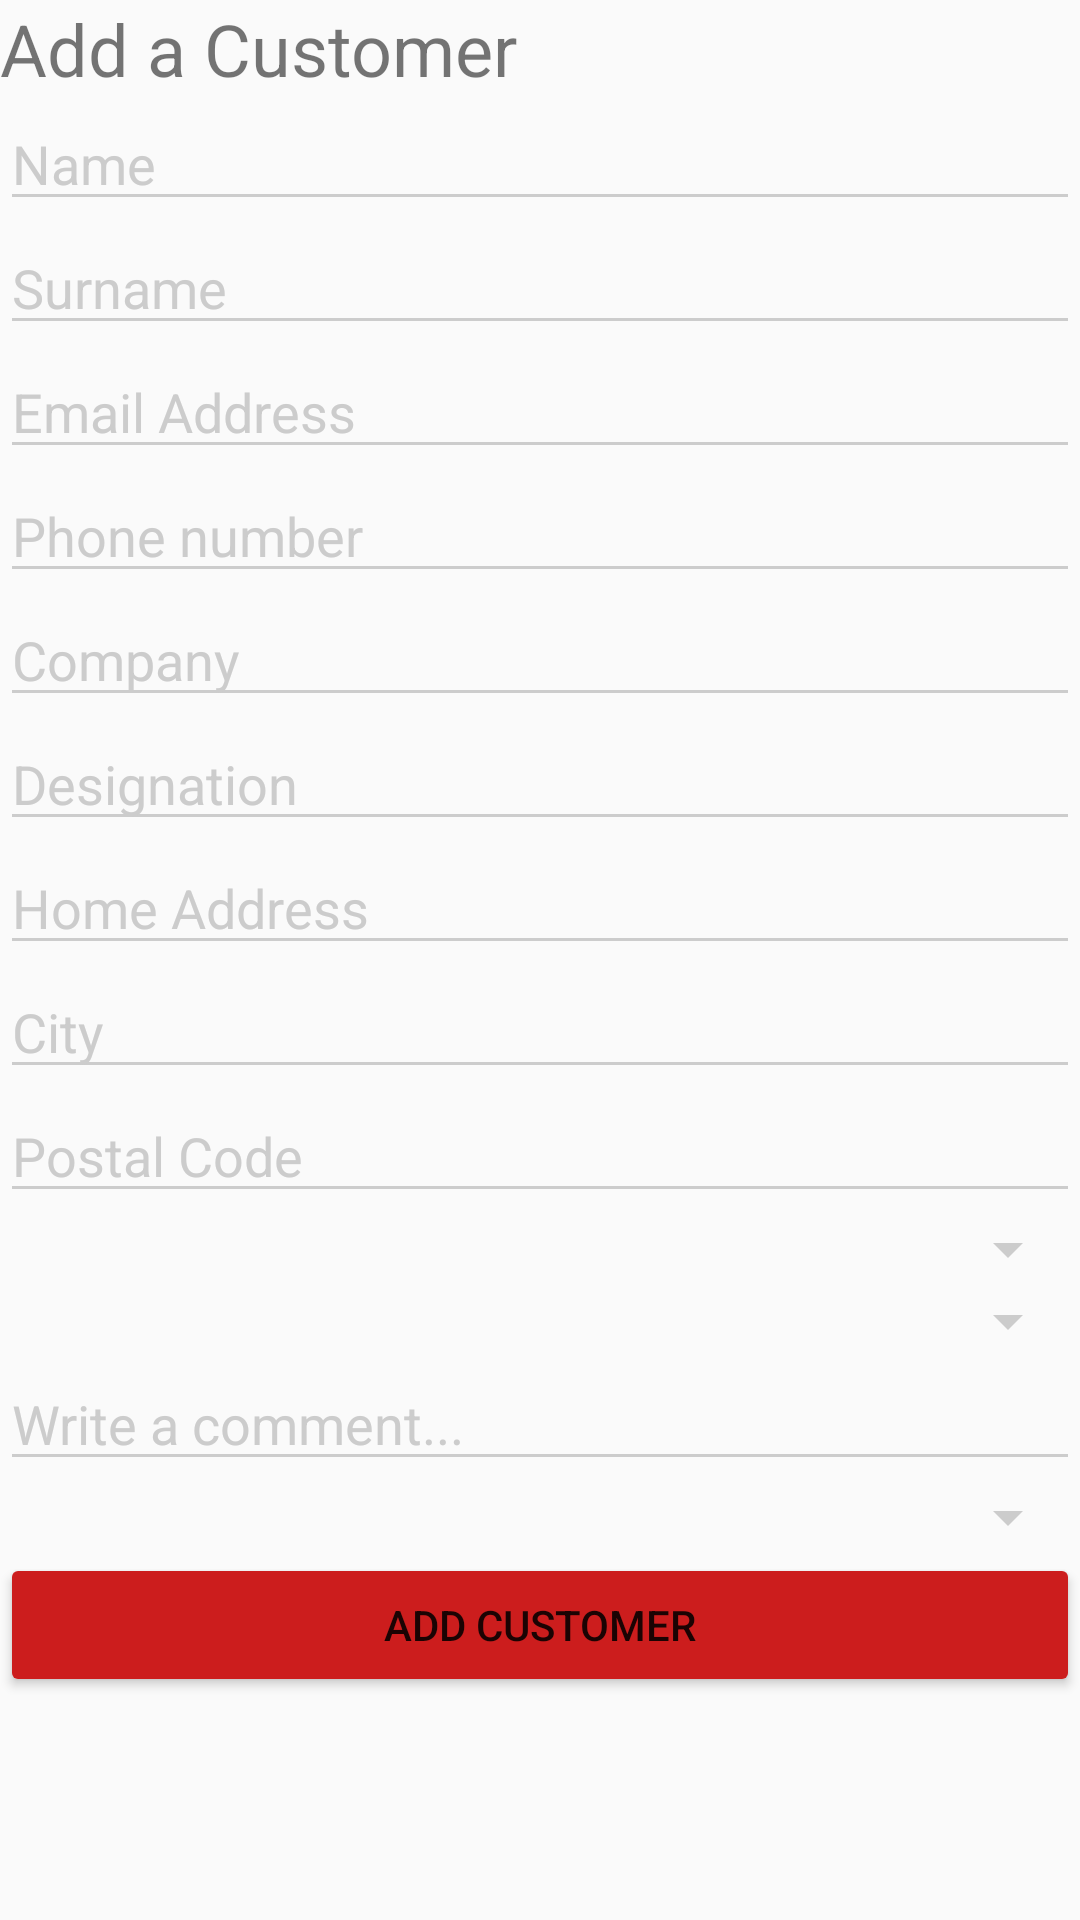

This screen was rendered from an Android layout file. Write that file and the resources it references.
<!-- AndroidManifest.xml: application theme AppTheme -->
<!-- res/layout/activity_manual_registration.xml -->
<?xml version="1.0" encoding="utf-8"?>
<LinearLayout xmlns:android="http://schemas.android.com/apk/res/android"
    xmlns:app="http://schemas.android.com/apk/res-auto"
    xmlns:tools="http://schemas.android.com/tools"
    android:layout_width="match_parent"
    android:layout_height="match_parent"
    android:orientation="vertical"
    android:textAlignment="center"
    tools:context=".Register_page">

    <android.support.v4.widget.DrawerLayout
        android:layout_width="match_parent"
        android:id="@+id/salesDrawer"
        android:layout_height="match_parent">

    <ScrollView
        android:layout_width="match_parent"
        android:layout_height="match_parent">

        <LinearLayout
            android:layout_width="match_parent"
            android:layout_height="match_parent"
            android:orientation="vertical">

            <TextView
                android:id="@+id/txtAddCustomer"
                android:layout_width="match_parent"
                android:layout_height="wrap_content"
                android:text="Add a Customer"
                android:textSize="24sp"

                />

            <EditText
                android:id="@+id/txtCustName"
                android:layout_width="match_parent"
                android:layout_height="wrap_content"
                android:ems="10"
                android:hint="Name"
                android:inputType="textPersonName"

                />

            <EditText
                android:id="@+id/txtCustSurname"
                android:layout_width="match_parent"
                android:layout_height="wrap_content"
                android:ems="10"
                android:hint="Surname"
                android:inputType="textPersonName" />

            <EditText
                android:id="@+id/txtCustEmail"
                android:layout_width="match_parent"
                android:layout_height="wrap_content"
                android:ems="10"
                android:hint="Email Address"
                android:inputType="textPersonName" />

            <EditText
                android:id="@+id/txtCustPhone"
                android:layout_width="match_parent"
                android:layout_height="wrap_content"
                android:ems="10"
                android:inputType="phone"
                android:hint="Phone number"/>

            <EditText
                android:id="@+id/txtCustCompany"
                android:layout_width="match_parent"
                android:layout_height="wrap_content"
                android:ems="10"
                android:inputType="textPersonName"
                android:hint="Company"/>

            <EditText
                android:id="@+id/txtCustDesignation"
                android:layout_width="match_parent"
                android:layout_height="wrap_content"
                android:ems="10"
                android:inputType="textPersonName"
                android:hint="Designation"/>


            <EditText
                android:id="@+id/txtCustHomeAddress"
                android:layout_width="match_parent"
                android:layout_height="wrap_content"
                android:ems="10"
                android:hint="Home Address"
                android:inputType="textPostalAddress" />

            <EditText
                android:id="@+id/txtCustCity"
                android:layout_width="match_parent"
                android:layout_height="wrap_content"
                android:ems="10"
                android:hint="City"
                android:inputType="textPostalAddress" />

            <EditText
                android:id="@+id/txtCustPostalCode"
                android:layout_width="match_parent"
                android:layout_height="wrap_content"
                android:ems="10"
                android:inputType="textPersonName"
                android:hint="Postal Code" />

            <Spinner
                android:id="@+id/droplistProvinces"
                android:layout_width="match_parent"
                android:layout_height="match_parent"></Spinner>

            <Spinner
                android:id="@+id/droplistCountries"
                android:layout_width="match_parent"
                android:layout_height="match_parent"></Spinner>


            <EditText
                android:id="@+id/txtCustComment"
                android:layout_width="match_parent"
                android:layout_height="wrap_content"
                android:ems="10"
                android:inputType="textMultiLine"
                android:hint="Write a comment..."/>

            <Spinner
                android:id="@+id/droplistStatus"
                android:layout_width="match_parent"
                android:layout_height="match_parent"></Spinner>

            <Button
                android:id="@+id/btnAddCustomer"
                android:layout_width="match_parent"
                android:layout_height="wrap_content"
                android:text="Add Customer" />

        </LinearLayout>

    </ScrollView>

    </android.support.v4.widget.DrawerLayout>

</LinearLayout>
<!-- resources referenced by this layout -->
<resources>
  <style name="AppTheme" parent="Theme.AppCompat.Light.DarkActionBar">
          
          <item name="colorPrimary">@color/colorPrimary</item>
          <item name="colorPrimaryDark">@color/colorPrimaryDark</item>
          <item name="colorAccent">@color/colorAccent</item>
          <item name="cardViewStyle">@style/CardView</item>
  
  
  
  
          <item name="colorControlNormal">@color/iron</item>
          <item name="colorControlActivated">@color/white</item>
          <item name="colorControlHighlight">@color/white</item>
          <item name="android:textColorHint">@color/iron</item>
          <item name="android:navigationBarColor">@color/colorPrimaryDark</item>
          <item name="colorButtonNormal">@color/primary_darker</item>
          <item name="android:colorButtonNormal">@color/primary_darker</item>
          <item name="coordinatorLayoutStyle">@style/Widget.Design.CoordinatorLayout</item>
      </style>
  <color name="colorPrimary">#cccc00</color>
  <color name="colorPrimaryDark">#969603</color>
  <color name="colorAccent">#cccc00</color>
  <color name="iron">#CCCCCC</color>
  <color name="white">#FFFFFF</color>
  <color name="primary_darker">#CC1D1D</color>
</resources>
